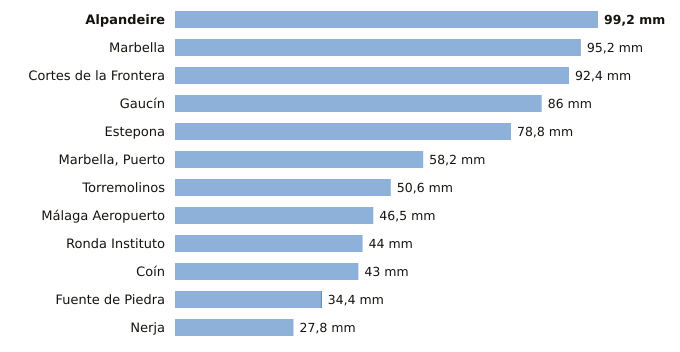

Data behind this chart, as committed beside it:
estacion, provincia, indicativo, mm_6_dias_anteriores, mm_hoy, mm_7_dias, horas_de_hoy
Alpandeire, Málaga, 6045X, 99.2, 0.0, 99.2, 6
Marbella, Málaga, 6083X, 95.2, 0.0, 95.2, 7
Cortes de la Frontera, Málaga, 6040X, 92.4, 0.0, 92.4, 7
Gaucín, Málaga, 6050X, 86.0, 0.0, 86.0, 6
Estepona, Málaga, 6058I, 78.8, 0.0, 78.8, 7
Marbella, Puerto, Málaga, 6076X, 58.2, 0.0, 58.2, 6
Torremolinos, Málaga, 6088X, 50.6, 0.0, 50.6, 6
Málaga Aeropuerto, Málaga, 6155A, 46.5, 0.0, 46.5, 7
Ronda Instituto, Málaga, 6032X, 44.0, 0.0, 44.0, 6
Coín, Málaga, 6143X, 43.0, 0.0, 43.0, 7
Fuente de Piedra, Málaga, 6375X, 34.2, 0.2, 34.4, 6
Nerja, Málaga, 6213X, 27.8, 0.0, 27.8, 6
